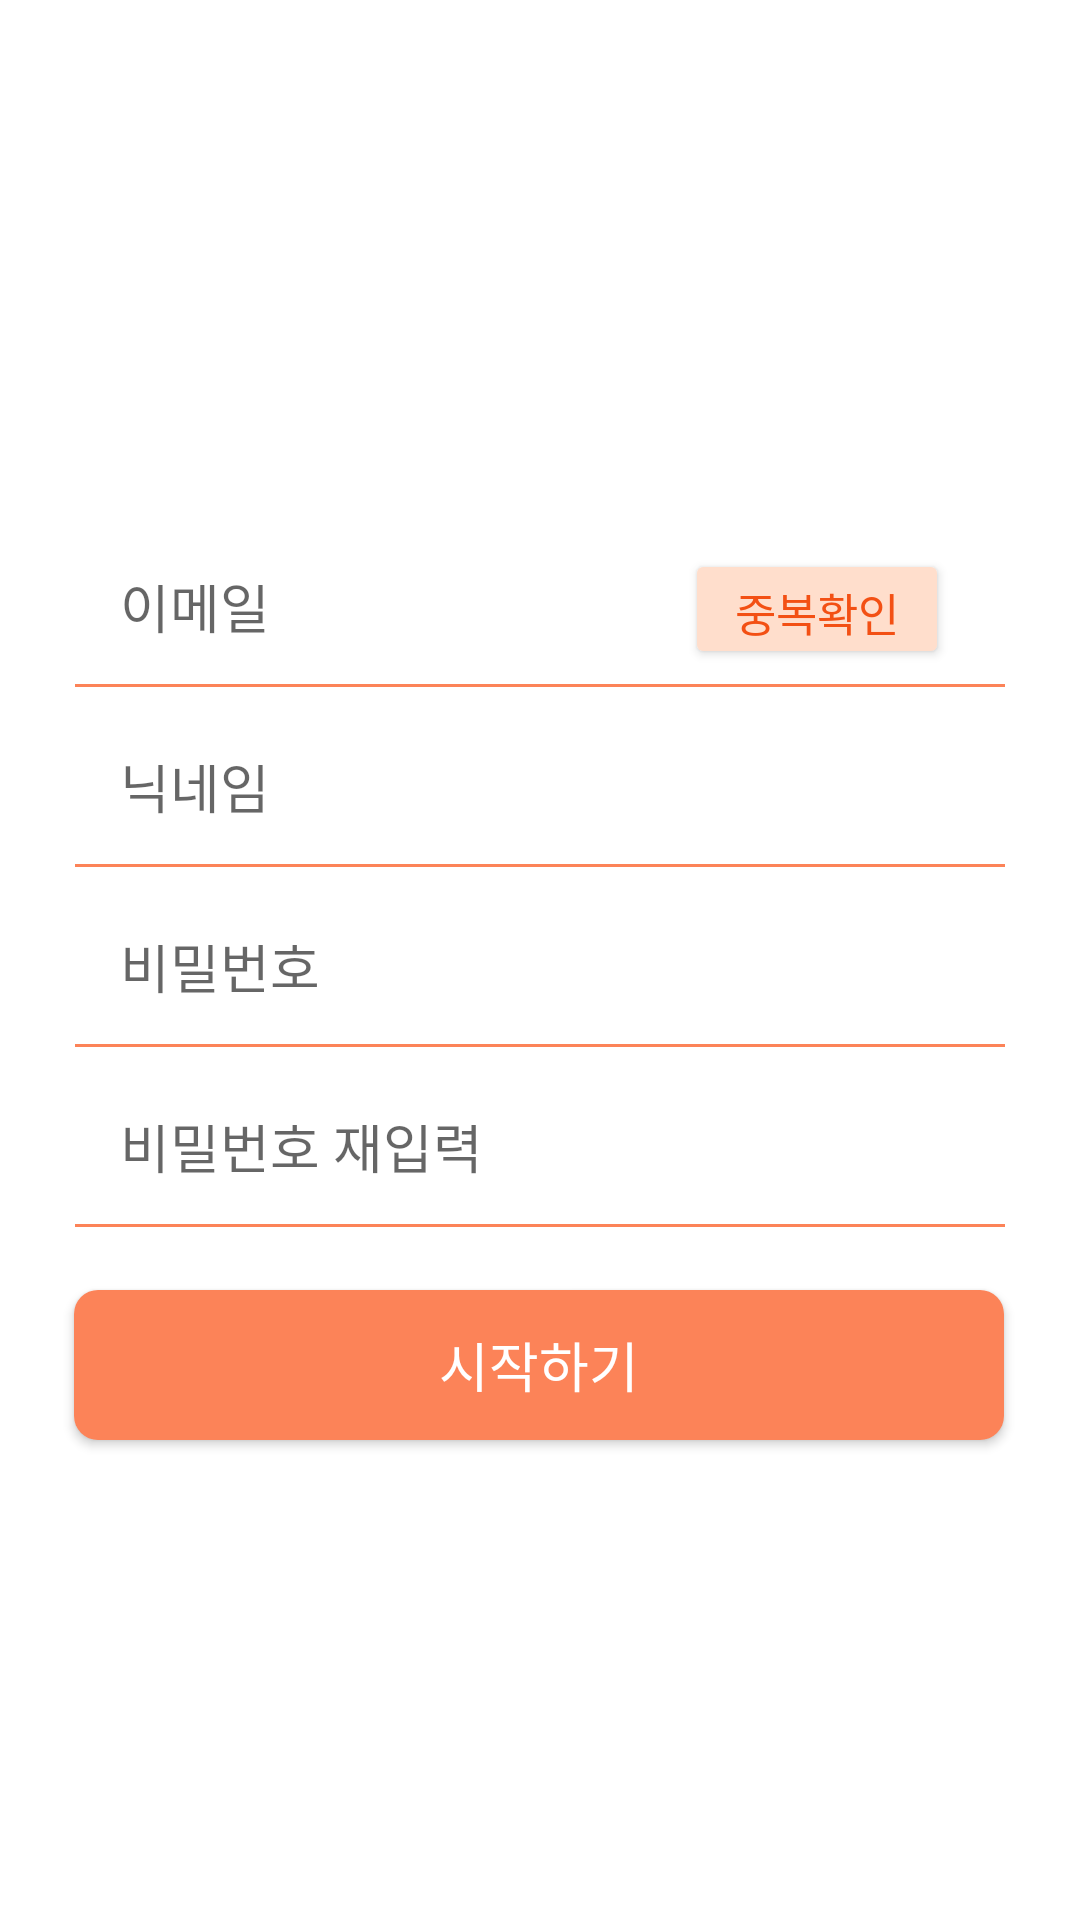

This screen was rendered from an Android layout file. Write that file and the resources it references.
<!-- AndroidManifest.xml: application theme Theme.VFT -->
<!-- res/layout/activity_register.xml -->
<?xml version="1.0" encoding="utf-8"?>
<androidx.constraintlayout.widget.ConstraintLayout xmlns:android="http://schemas.android.com/apk/res/android"
    xmlns:app="http://schemas.android.com/apk/res-auto"
    xmlns:tools="http://schemas.android.com/tools"
    android:layout_width="match_parent"
    android:layout_height="match_parent">

    <EditText
        android:id="@+id/edtId"
        android:layout_width="310dp"
        android:layout_height="50dp"
        android:layout_marginTop="180dp"
        android:background="@drawable/color_line"
        android:ems="10"
        android:hint="이메일"
        android:inputType="textPersonName"
        android:padding="15dp"
        app:layout_constraintEnd_toEndOf="parent"
        app:layout_constraintHorizontal_bias="0.5"
        app:layout_constraintStart_toStartOf="parent"
        app:layout_constraintTop_toTopOf="parent" />

    <EditText
        android:id="@+id/edtName"
        android:layout_width="310dp"
        android:layout_height="50dp"
        android:layout_marginTop="240dp"
        android:background="@drawable/color_line"
        android:ems="10"
        android:hint="닉네임"
        android:inputType="textPersonName"
        android:padding="15dp"
        app:layout_constraintEnd_toEndOf="parent"
        app:layout_constraintHorizontal_bias="0.5"
        app:layout_constraintStart_toStartOf="parent"
        app:layout_constraintTop_toTopOf="parent" />

    <EditText
        android:id="@+id/edtPass"
        android:layout_width="310dp"
        android:layout_height="50dp"
        android:layout_marginTop="300dp"
        android:background="@drawable/color_line"
        android:ems="10"
        android:inputType="textPassword"
        android:padding="15dp"
        android:hint="비밀번호"
        app:layout_constraintEnd_toEndOf="parent"
        app:layout_constraintHorizontal_bias="0.5"
        app:layout_constraintStart_toStartOf="parent"
        app:layout_constraintTop_toTopOf="parent" />

    <EditText
        android:id="@+id/edtPassRe"
        android:layout_width="310dp"
        android:layout_height="50dp"
        android:layout_marginTop="360dp"
        android:background="@drawable/color_line"
        android:ems="10"
        android:inputType="textPassword"
        android:padding="15dp"
        android:hint="비밀번호 재입력"
        app:layout_constraintEnd_toEndOf="parent"
        app:layout_constraintHorizontal_bias="0.5"
        app:layout_constraintStart_toStartOf="parent"
        app:layout_constraintTop_toTopOf="parent"/>

    <android.widget.Button
        android:id="@+id/btnStart"
        android:layout_width="310dp"
        android:layout_height="50dp"
        android:layout_marginBottom="160dp"
        android:background="@drawable/button_color_salmon700"
        android:text="시작하기"
        android:textColor="@color/white"
        android:textAppearance="@style/TextAppearance.AppCompat.Large"
        android:textSize="18sp"
        app:cornerRadius="20dp"
        app:layout_constraintBottom_toBottomOf="parent"
        app:layout_constraintEnd_toEndOf="parent"
        app:layout_constraintHorizontal_bias="0.495"
        app:layout_constraintStart_toStartOf="parent" />

    <android.widget.Button
        android:id="@+id/btnCheck"
        android:layout_width="wrap_content"
        android:layout_height="40dp"
        android:layout_marginTop="183dp"
        android:backgroundTint="@color/salmon_200"
        android:text="중복확인"
        android:textSize="15dp"
        android:textColor="@color/salmon_900"
        app:layout_constraintEnd_toEndOf="parent"
        app:layout_constraintHorizontal_bias="0.84"
        app:layout_constraintStart_toStartOf="parent"
        app:layout_constraintTop_toTopOf="parent" />

</androidx.constraintlayout.widget.ConstraintLayout>
<!-- resources referenced by this layout -->
<resources>
  <color name="salmon_200">#FFFFDECC</color>
  <color name="salmon_900">#FFF35014</color>
  <color name="white">#FFFFFFFF</color>
  <!-- drawable button_color_salmon700 (drawable) -->
  <?xml version="1.0" encoding="utf-8"?>
  <shape xmlns:android="http://schemas.android.com/apk/res/android" android:shape="rectangle" >
      <corners
          android:radius="8dp" />
      <solid
          android:color="@color/salmon_700" />
  </shape>
  <!-- drawable color_line (drawable) -->
  <?xml version="1.0" encoding="utf-8"?>
  <layer-list xmlns:android="http://schemas.android.com/apk/res/android">
      <item
          android:bottom ="1dp"
          android:left ="-2dp"
          android:right="-2dp"
          android:top="-2dp"    >
          <shape android:shape="rectangle">
              <stroke android:color="@color/salmon_700"
                  android:width="1dp"/>
          </shape>
      </item>
  </layer-list>
  <style name="Theme.VFT" parent="Theme.MaterialComponents.DayNight.NoActionBar">
          
          <item name="colorPrimary">@color/salmon_700</item>
          <item name="colorPrimaryVariant">@color/salmon_500</item>
          <item name="colorOnPrimary">@color/white</item>
          
          <item name="colorSecondary">@color/honey_500</item>
          <item name="colorSecondaryVariant">@color/honey_700</item>
          <item name="colorOnSecondary">@color/black</item>
          
          <item name="android:statusBarColor" tools:targetApi="l">?attr/colorPrimaryVariant</item>
          
      </style>
  <color name="salmon_700">#FFFC8358</color>
  <color name="salmon_500">#FFF7A888</color>
  <color name="honey_500">#FFFFD55D</color>
  <color name="honey_700">#FFFFC227</color>
  <color name="black">#FF000000</color>
</resources>
